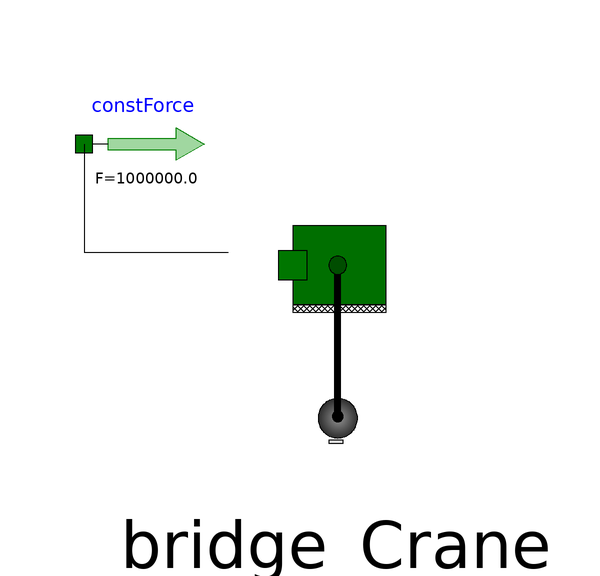

Above is the diagram view of the following Modelica model: its components placed by their Placement annotations and its connect equations drawn as lines.

model Problema_3
    DSFLib.Mechanical.Translational.Components.ConstForce constForce(F = 10e5) annotation(
      Placement(transformation(origin = {-22, 18}, extent = {{-10, -10}, {10, 10}})));
    Components.Bridge_Crane bridge_Crane annotation(
      Placement(transformation(origin = {10, -10}, extent = {{-30, -30}, {30, 30}})));
  equation
    connect(constForce.flange, bridge_Crane.flange) annotation(
      Line(points = {{-32, 18}, {-32, 0}, {-8, 0}}));
  end Problema_3;